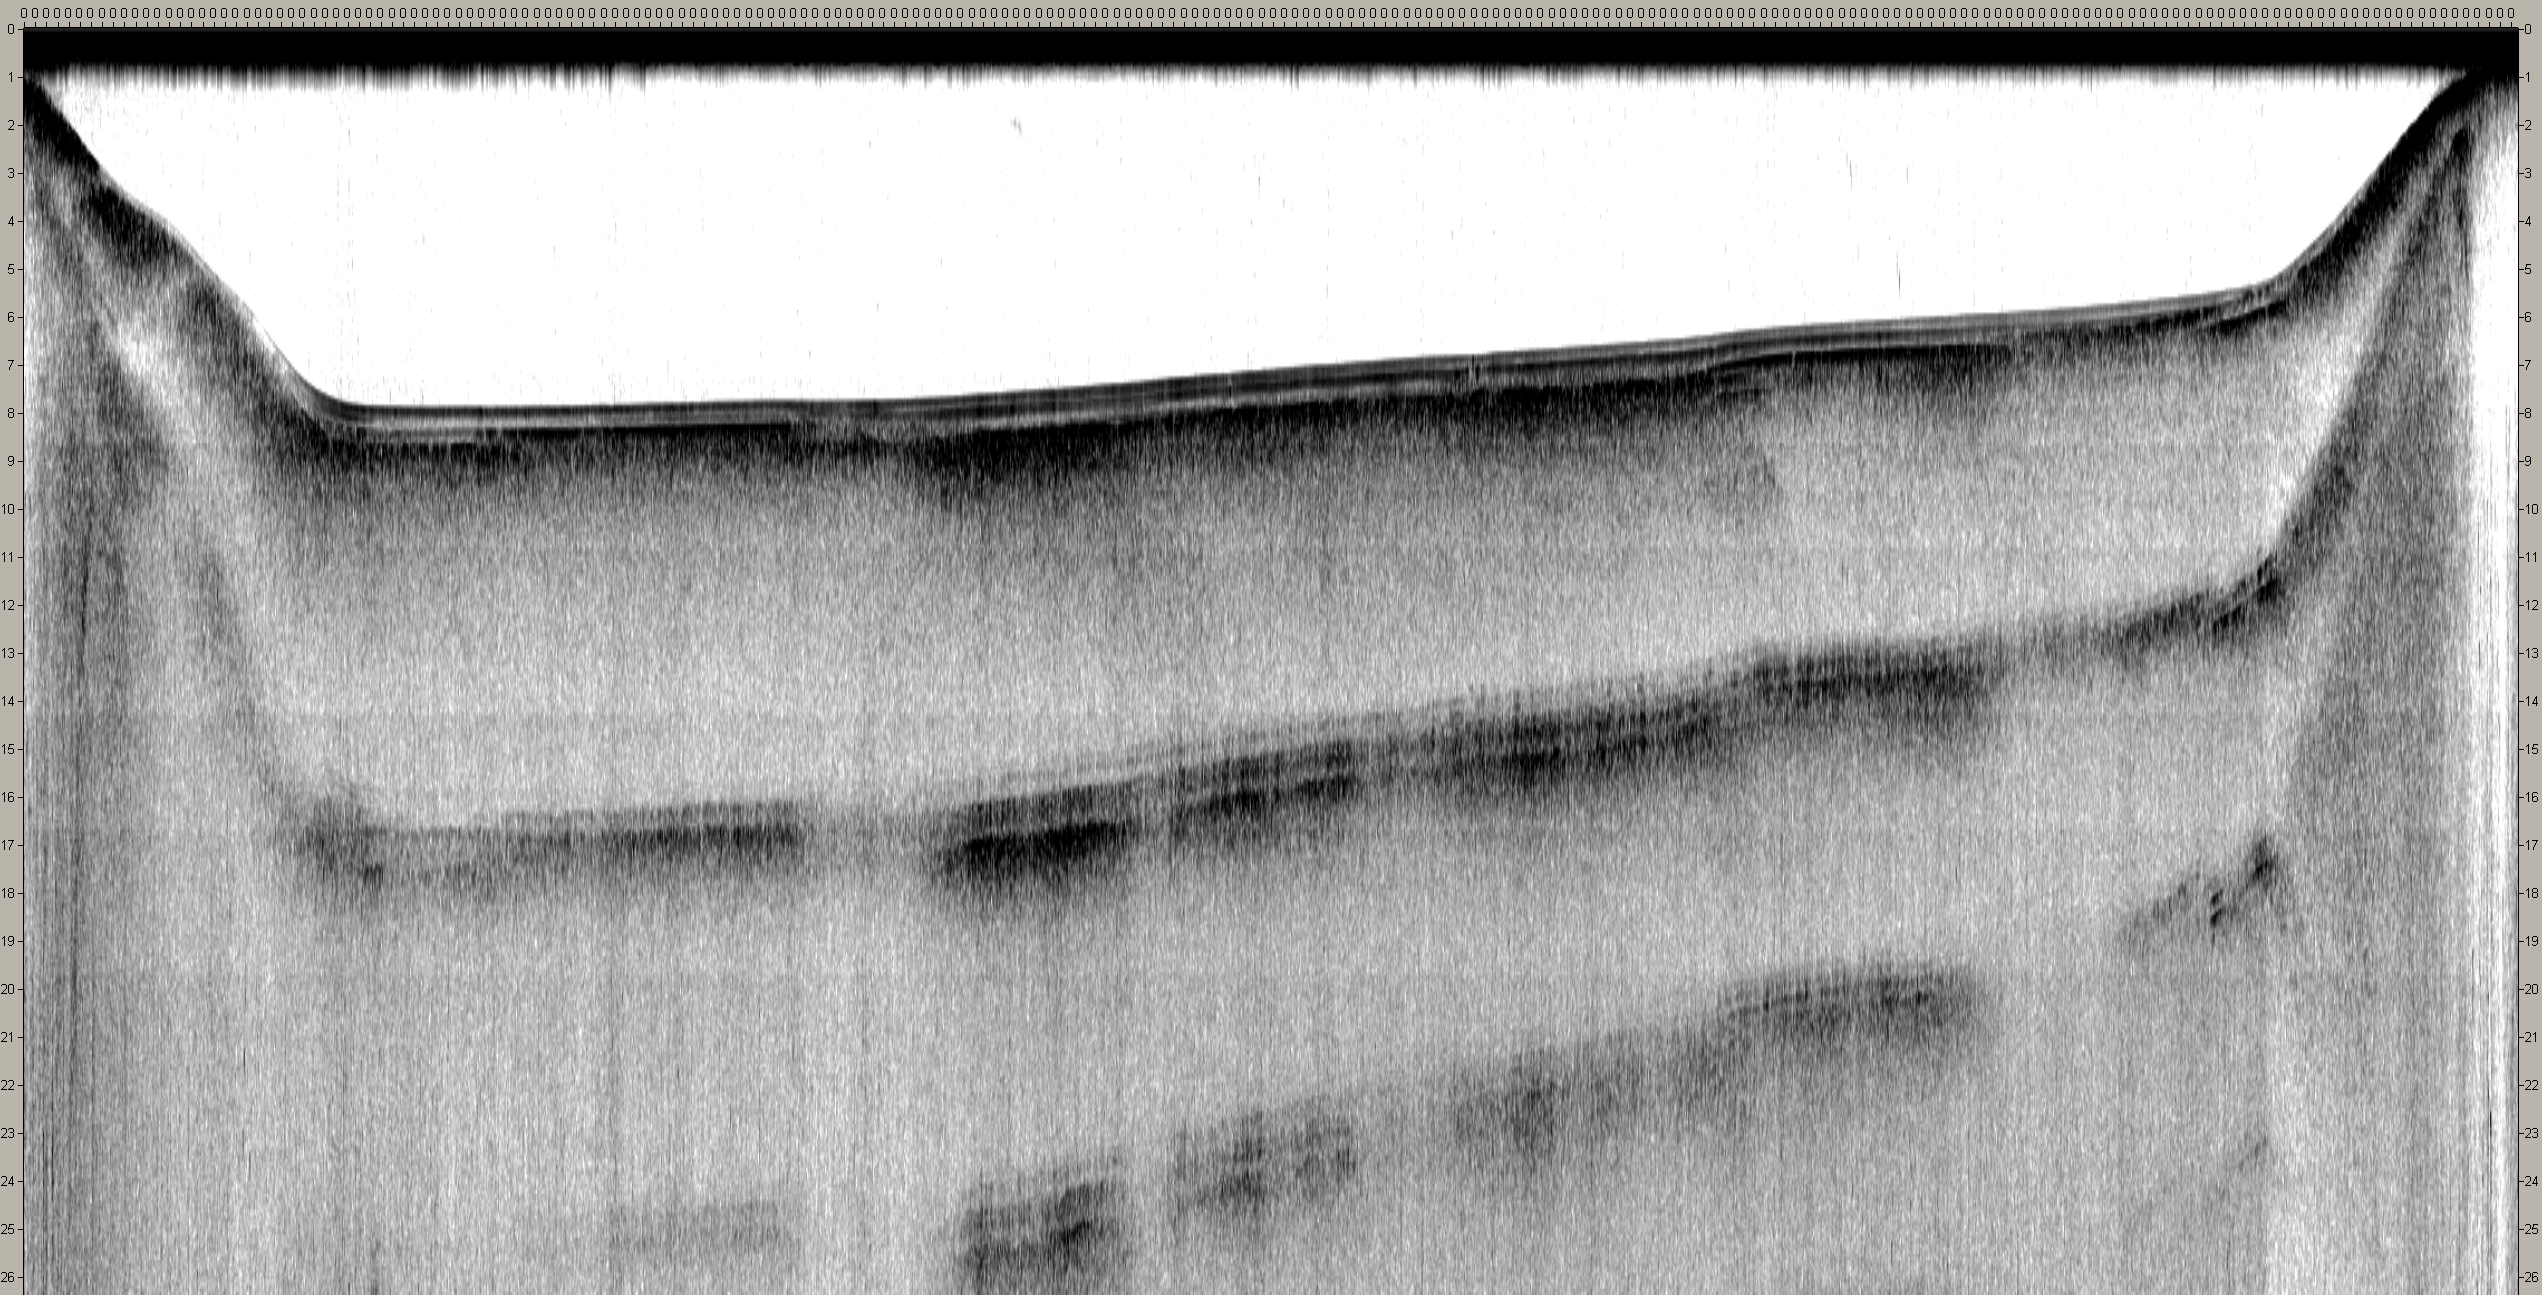

The table this chart was drawn from, first rows:
$SDODC, 19:41:29, 16° 59.2430' N, 091° 35.6664' W, A, 3.40, M, A
$SDODC, 19:41:29, 16° 59.2430' N, 091° 35.6664' W, A, 3.50, M, A
$SDODC, 19:41:29, 16° 59.2430' N, 091° 35.6664' W, A, 3.60, M, A
$SDODC, 19:41:30, 16° 59.2430' N, 091° 35.6664' W, A, 3.70, M, A
$SDODC, 19:41:30, 16° 59.2430' N, 091° 35.6664' W, A, 3.40, M, A
$SDODC, 19:41:30, 16° 59.2430' N, 091° 35.6664' W, A, 3.30, M, A
$SDODC, 19:41:30, 16° 59.2430' N, 091° 35.6664' W, A, 3.30, M, A
$SDODC, 19:41:30, 16° 59.2430' N, 091° 35.6664' W, A, 3.70, M, A
$SDODC, 19:41:31, 16° 59.2430' N, 091° 35.6664' W, A, 3.70, M, A
$SDODC, 19:41:31, 16° 59.2430' N, 091° 35.6664' W, A, 3.70, M, A
$SDODC, 19:41:31, 16° 59.2474' N, 091° 35.6630' W, A, 3.50, M, A
$SDODC, 19:41:31, 16° 59.2474' N, 091° 35.6630' W, A, 3.80, M, A
$SDODC, 19:41:31, 16° 59.2474' N, 091° 35.6630' W, A, 4.00, M, A
$SDODC, 19:41:32, 16° 59.2474' N, 091° 35.6623' W, A, 3.90, M, A
$SDODC, 19:41:32, 16° 59.2474' N, 091° 35.6623' W, A, 3.40, M, A
$SDODC, 19:41:32, 16° 59.2474' N, 091° 35.6623' W, A, 3.90, M, A
$SDODC, 19:41:32, 16° 59.2474' N, 091° 35.6623' W, A, 4.30, M, A
$SDODC, 19:41:32, 16° 59.2474' N, 091° 35.6623' W, A, 4.40, M, A
$SDODC, 19:41:33, 16° 59.2474' N, 091° 35.6618' W, A, 4.20, M, A
$SDODC, 19:41:33, 16° 59.2474' N, 091° 35.6618' W, A, 4.60, M, A
$SDODC, 19:41:33, 16° 59.2474' N, 091° 35.6618' W, A, 4.70, M, A
$SDODC, 19:41:33, 16° 59.2474' N, 091° 35.6618' W, A, 4.90, M, A
$SDODC, 19:41:33, 16° 59.2474' N, 091° 35.6618' W, A, 5.00, M, A
$SDODC, 19:41:34, 16° 59.2473' N, 091° 35.6612' W, A, 4.70, M, A
$SDODC, 19:41:34, 16° 59.2473' N, 091° 35.6612' W, A, 5.40, M, A
$SDODC, 19:41:34, 16° 59.2473' N, 091° 35.6612' W, A, 5.60, M, A
$SDODC, 19:41:34, 16° 59.2473' N, 091° 35.6612' W, A, 5.30, M, A
$SDODC, 19:41:34, 16° 59.2473' N, 091° 35.6612' W, A, 5.40, M, A
$SDODC, 19:41:35, 16° 59.2473' N, 091° 35.6612' W, A, 5.40, M, A
$SDODC, 19:41:35, 16° 59.2473' N, 091° 35.6612' W, A, 5.50, M, A
$SDODC, 19:41:35, 16° 59.2473' N, 091° 35.6612' W, A, 5.70, M, A
$SDODC, 19:41:35, 16° 59.2473' N, 091° 35.6612' W, A, 5.80, M, A
$SDODC, 19:41:35, 16° 59.2473' N, 091° 35.6612' W, A, 5.60, M, A
$SDODC, 19:41:36, 16° 59.2473' N, 091° 35.6612' W, A, 5.70, M, A
$SDODC, 19:41:36, 16° 59.2473' N, 091° 35.6612' W, A, 5.70, M, A
$SDODC, 19:41:36, 16° 59.2473' N, 091° 35.6612' W, A, 6.10, M, A
$SDODC, 19:41:36, 16° 59.2473' N, 091° 35.6612' W, A, 6.20, M, A
$SDODC, 19:41:36, 16° 59.2473' N, 091° 35.6612' W, A, 6.20, M, A
$SDODC, 19:41:37, 16° 59.2473' N, 091° 35.6612' W, A, 6.30, M, A
$SDODC, 19:41:37, 16° 59.2473' N, 091° 35.6612' W, A, 6.80, M, A
$SDODC, 19:41:37, 16° 59.2473' N, 091° 35.6612' W, A, 6.40, M, A
$SDODC, 19:41:37, 16° 59.2473' N, 091° 35.6612' W, A, 6.50, M, A
$SDODC, 19:41:37, 16° 59.2473' N, 091° 35.6612' W, A, 6.60, M, A
$SDODC, 19:41:38, 16° 59.2473' N, 091° 35.6612' W, A, 6.70, M, A
$SDODC, 19:41:38, 16° 59.2473' N, 091° 35.6612' W, A, 6.70, M, A
$SDODC, 19:41:38, 16° 59.2473' N, 091° 35.6612' W, A, 6.80, M, A
$SDODC, 19:41:38, 16° 59.2473' N, 091° 35.6612' W, A, 6.90, M, A
$SDODC, 19:41:38, 16° 59.2473' N, 091° 35.6612' W, A, 7.00, M, A
$SDODC, 19:41:39, 16° 59.2473' N, 091° 35.6612' W, A, 7.10, M, A
$SDODC, 19:41:39, 16° 59.2473' N, 091° 35.6612' W, A, 7.20, M, A
$SDODC, 19:41:39, 16° 59.2473' N, 091° 35.6612' W, A, 7.30, M, A
$SDODC, 19:41:39, 16° 59.2473' N, 091° 35.6612' W, A, 7.50, M, A
$SDODC, 19:41:39, 16° 59.2473' N, 091° 35.6612' W, A, 7.70, M, A
$SDODC, 19:41:40, 16° 59.2473' N, 091° 35.6612' W, A, 7.70, M, A
$SDODC, 19:41:40, 16° 59.2473' N, 091° 35.6612' W, A, 7.70, M, A
$SDODC, 19:41:40, 16° 59.2473' N, 091° 35.6612' W, A, 7.80, M, A
$SDODC, 19:41:40, 16° 59.2473' N, 091° 35.6612' W, A, 8.10, M, A
$SDODC, 19:41:40, 16° 59.2473' N, 091° 35.6612' W, A, 8.10, M, A
$SDODC, 19:41:41, 16° 59.2473' N, 091° 35.6612' W, A, 8.20, M, A
$SDODC, 19:41:41, 16° 59.2473' N, 091° 35.6612' W, A, 8.20, M, A
$SDODC, 19:41:41, 16° 59.2473' N, 091° 35.6612' W, A, 8.30, M, A
... 2,175 more rows
